Labelled photos from "documents", an image-classification folder in jauniusc/cvmatch. The possible labels are: email, form, letter, resume.

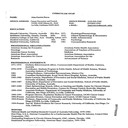
Label: resume

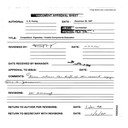
Label: form

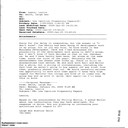
Label: email

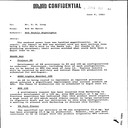
Label: letter

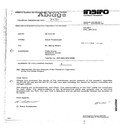
Label: form

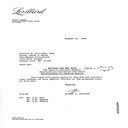
Label: letter
